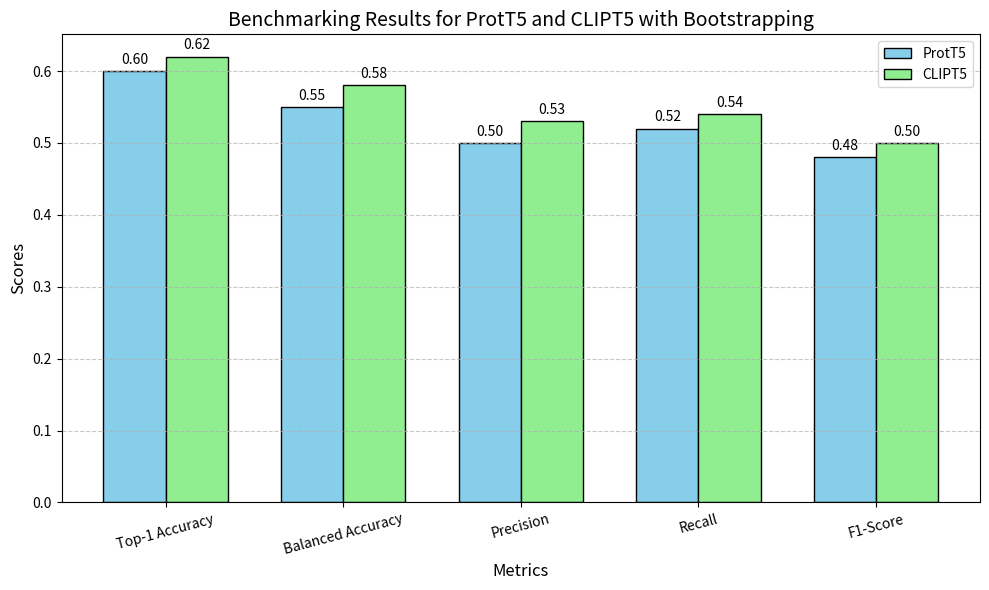

The script that saved this image:
import matplotlib.pyplot as plt
import numpy as np

# Data
models = ['ProtT5', 'CLIPT5']
metrics = ['Top-1 Accuracy', 'Balanced Accuracy', 'Precision', 'Recall', 'F1-Score']
data = [[0.6, 0.55, 0.5, 0.52, 0.48],  # ProtT5
        [0.62, 0.58, 0.53, 0.54, 0.5]]  # CLIPT5



# Parameters for grouped bar plot
x = np.arange(len(metrics))  # Label locations
width = 0.35  # Width of bars

# Plot setup
fig, ax = plt.subplots(figsize=(10, 6))
bars1 = ax.bar(x - width/2, data[0], width, label='ProtT5', color='skyblue', edgecolor='black')
bars2 = ax.bar(x + width/2, data[1], width, label='CLIPT5', color='lightgreen', edgecolor='black')

# Labels and title
ax.set_xlabel('Metrics', fontsize=12)
ax.set_ylabel('Scores', fontsize=12)
ax.set_title('Benchmarking Results for ProtT5 and CLIPT5 with Bootstrapping', fontsize=14)
ax.set_xticks(x)
ax.set_xticklabels(metrics, rotation=15, fontsize=10)
ax.legend(fontsize=10)

# Adding gridlines for better readability
ax.grid(axis='y', linestyle='--', alpha=0.7)

# Annotating bars with values
for bars in [bars1, bars2]:
    for bar in bars:
        height = bar.get_height()
        ax.annotate(f'{height:.2f}',
                    xy=(bar.get_x() + bar.get_width() / 2, height),
                    xytext=(0, 3),  # Offset text above bar
                    textcoords="offset points",
                    ha='center', va='bottom')

# Tight layout for better spacing
fig.tight_layout()
plt.show()
